4-way image classification set "dataset_orignal" from GitHub (ramyapriya/Ikea-WebScraping-Classification); label vocabulary: beds, chairs, tables, tableware.

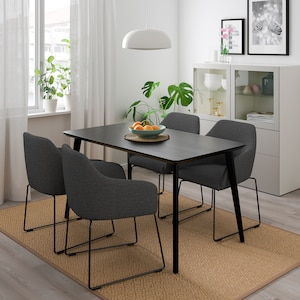
Label: tables

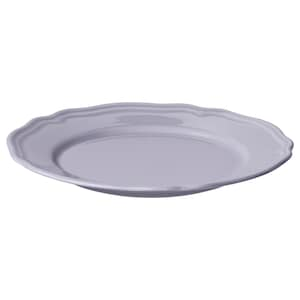
Label: tableware

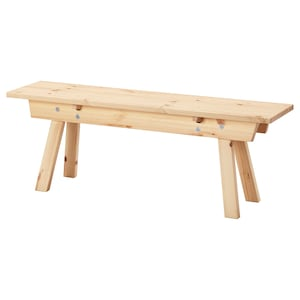
Label: chairs

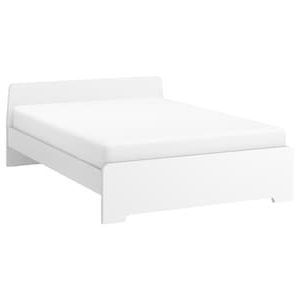
Label: beds

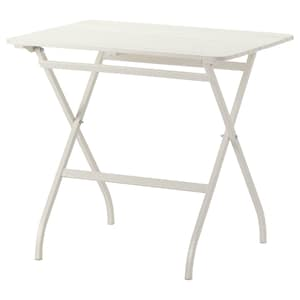
Label: tables

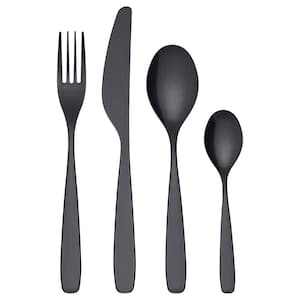
Label: tableware
